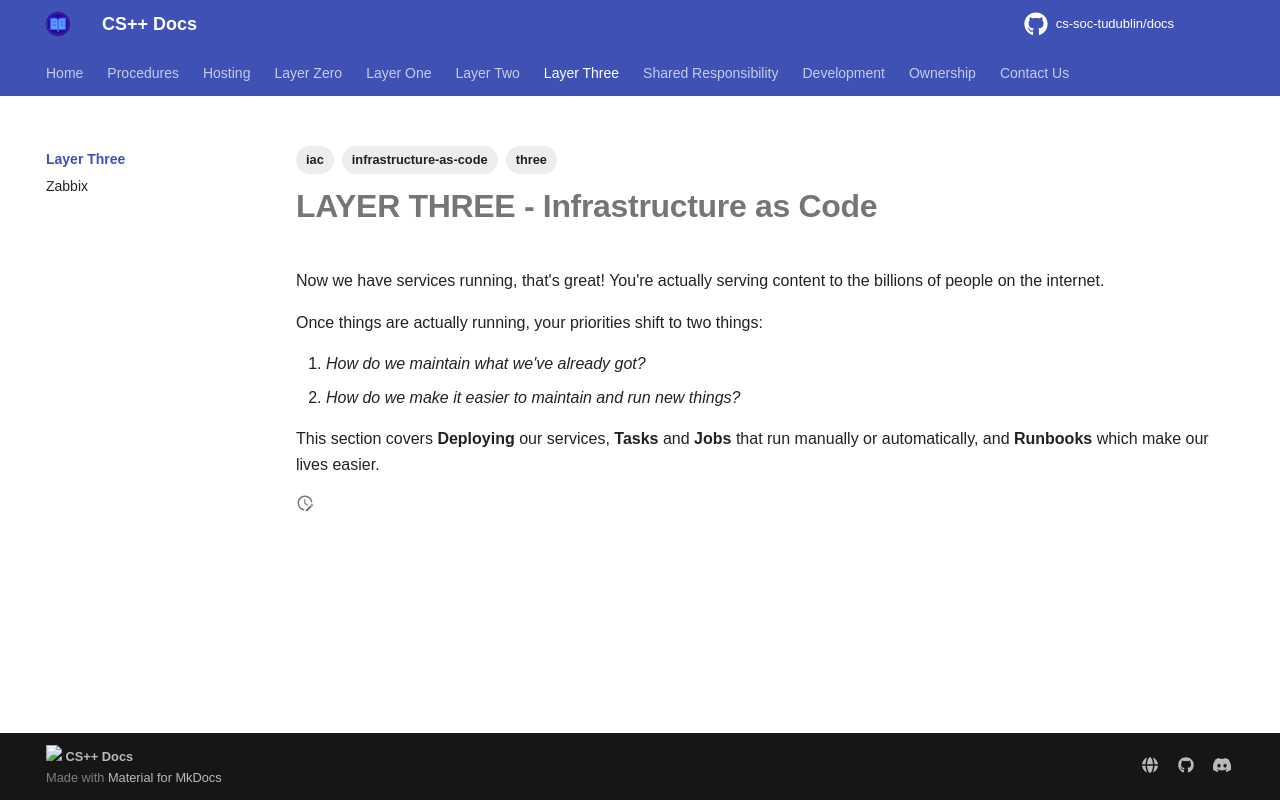

repository: cs-soc-tudublin/docs · page: three/index.html · generator: mkdocs

---
title: Layer Three
created: 2025-08-01T18:09:51
modified: 2025-09-02T17:08:01
tags:
   - three
   - infrastructure-as-code
   - iac
---

# **LAYER THREE** - Infrastructure as Code

Now we have services running, that's great! You're actually serving content to the billions of people on the internet.

Once things are actually running, your priorities shift to two things:

1. *How do we maintain what we've already got?*
2. *How do we make it easier to maintain and run new things?*

This section covers **Deploying** our services, **Tasks** and **Jobs** that run manually or automatically, and **Runbooks** which make our lives easier.
